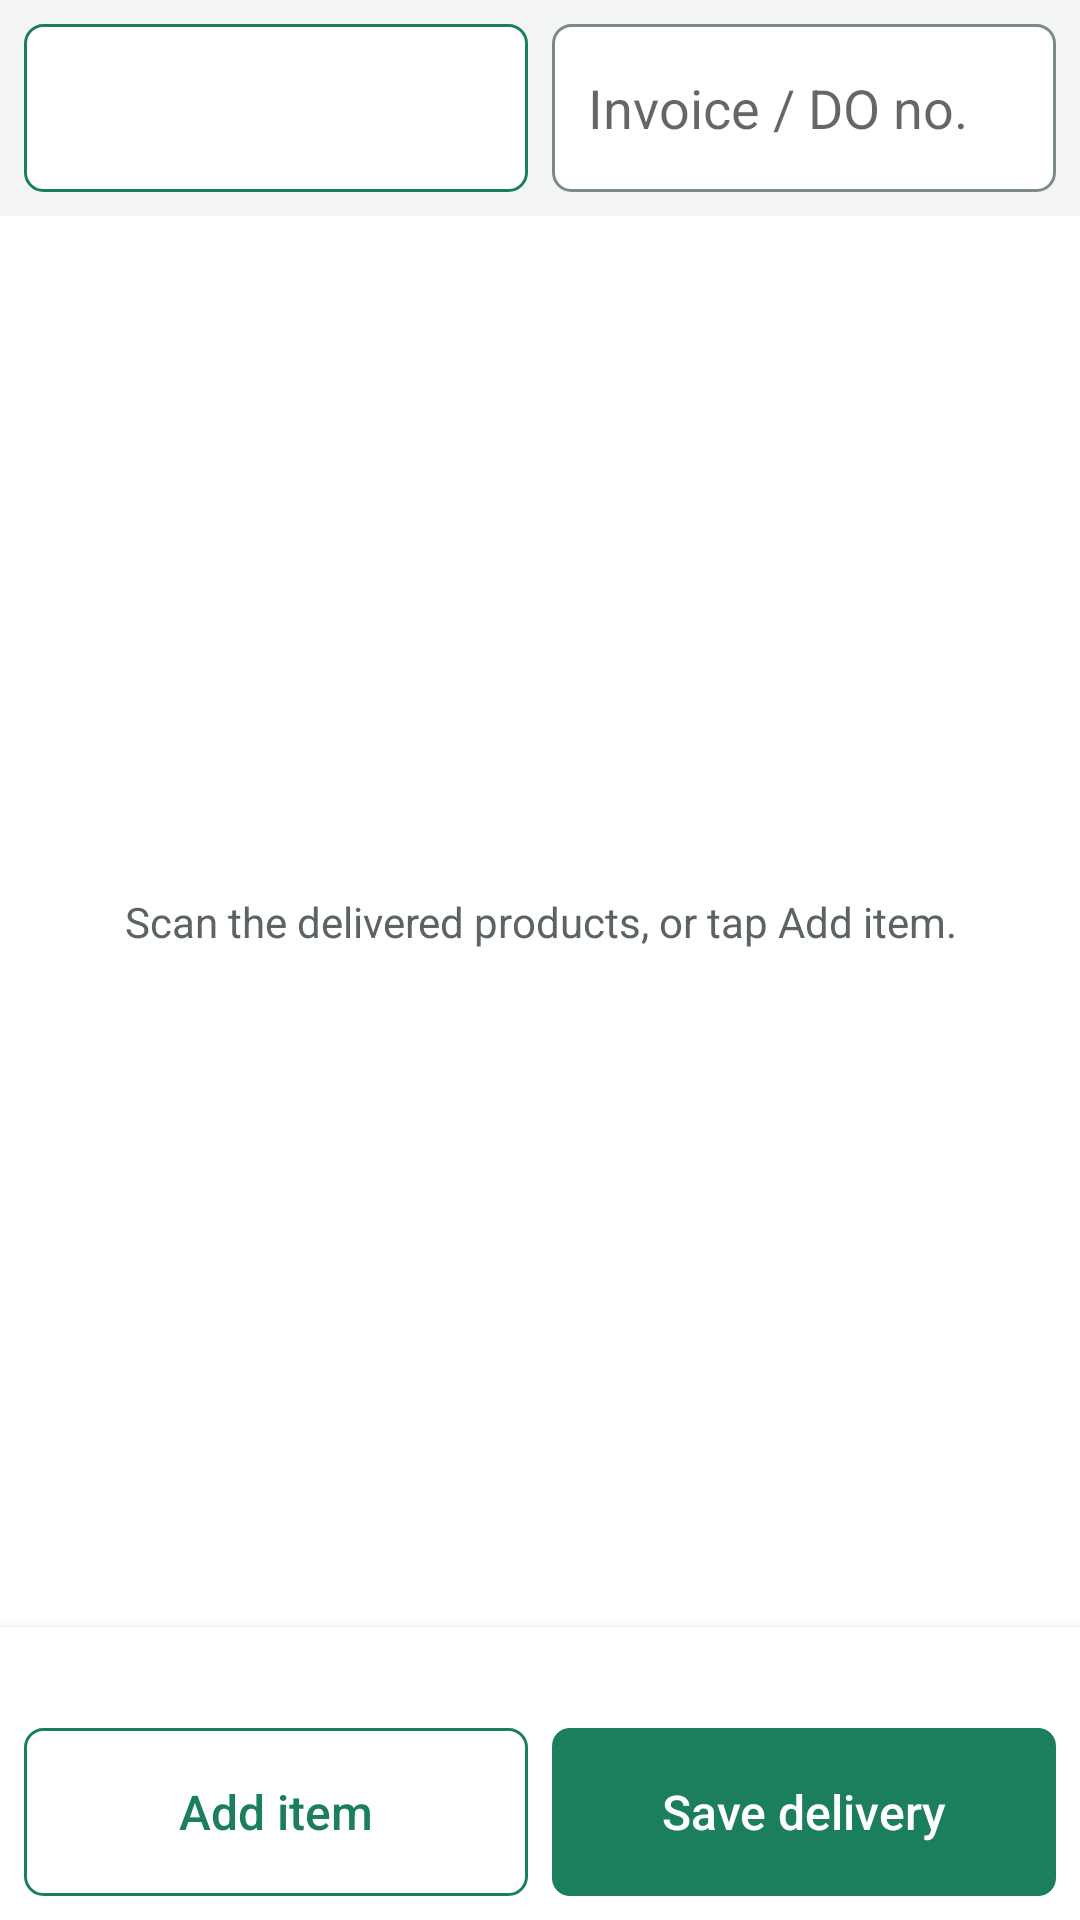

This screen was rendered from an Android layout file. Write that file and the resources it references.
<!-- AndroidManifest.xml: application theme Theme.Lekas -->
<!-- res/layout/activity_receive.xml -->
<?xml version="1.0" encoding="utf-8"?>
<LinearLayout xmlns:android="http://schemas.android.com/apk/res/android"
    android:layout_width="match_parent"
    android:layout_height="match_parent"
    android:focusableInTouchMode="true"
    android:orientation="vertical">

    <LinearLayout
        android:layout_width="match_parent"
        android:layout_height="wrap_content"
        android:orientation="horizontal"
        android:padding="8dp">

        <Button
            android:id="@+id/receive_supplier"
            style="@style/Widget.Lekas.Button.Secondary"
            android:layout_width="0dp"
            android:layout_height="wrap_content"
            android:layout_weight="1"
            android:ellipsize="end"
            android:minWidth="0dp"
            android:singleLine="true" />

        <EditText
            android:id="@+id/receive_ref"
            android:layout_width="0dp"
            android:layout_height="match_parent"
            android:layout_marginStart="8dp"
            android:layout_weight="1"
            android:background="@drawable/field_bg"
            android:hint="@string/inv_ref_hint"
            android:imeOptions="actionDone|flagNoExtractUi"
            android:importantForAutofill="no"
            android:inputType="textCapCharacters"
            android:paddingStart="12dp"
            android:paddingEnd="12dp"
            android:singleLine="true" />
    </LinearLayout>

    <FrameLayout
        android:layout_width="match_parent"
        android:layout_height="0dp"
        android:layout_weight="1"
        android:background="@color/surface">

        <androidx.recyclerview.widget.RecyclerView
            android:id="@+id/list"
            android:layout_width="match_parent"
            android:layout_height="match_parent"
            android:clipToPadding="false"
            android:paddingBottom="8dp" />

        <TextView
            android:id="@+id/list_empty"
            style="@style/Text.Lekas.Empty"
            android:layout_width="match_parent"
            android:layout_height="wrap_content"
            android:text="@string/inv_receive_empty" />
    </FrameLayout>

    <LinearLayout
        android:layout_width="match_parent"
        android:layout_height="wrap_content"
        android:background="@color/surface"
        android:elevation="8dp"
        android:orientation="vertical"
        android:padding="8dp">

        <TextView
            android:id="@+id/receive_total"
            style="@style/Text.Lekas.Body"
            android:layout_width="match_parent"
            android:layout_height="wrap_content"
            android:paddingStart="4dp"
            android:paddingEnd="4dp"
            android:textSize="16sp"
            android:textStyle="bold" />

        <LinearLayout
            android:layout_width="match_parent"
            android:layout_height="wrap_content"
            android:layout_marginTop="4dp"
            android:orientation="horizontal">

            <Button
                android:id="@+id/receive_add"
                style="@style/Widget.Lekas.Button.Secondary"
                android:layout_width="0dp"
                android:layout_height="wrap_content"
                android:layout_weight="1"
                android:minWidth="0dp"
                android:text="@string/inv_add_item" />

            <Button
                android:id="@+id/receive_save"
                style="@style/Widget.Lekas.Button.Primary"
                android:layout_width="0dp"
                android:layout_height="wrap_content"
                android:layout_marginStart="8dp"
                android:layout_weight="1"
                android:minWidth="0dp"
                android:text="@string/inv_receive_save" />
        </LinearLayout>
    </LinearLayout>
</LinearLayout>
<!-- resources referenced by this layout -->
<resources>
  <color name="surface">#FFFFFF</color>
  <!-- drawable field_bg (drawable) -->
  <?xml version="1.0" encoding="utf-8"?>
  <selector xmlns:android="http://schemas.android.com/apk/res/android">
      <item android:state_focused="true">
          <shape android:shape="rectangle">
              <corners android:radius="6dp" />
              <solid android:color="@color/surface" />
              <stroke android:width="2dp" android:color="@color/brand" />
          </shape>
      </item>
      <item>
          <shape android:shape="rectangle">
              <corners android:radius="6dp" />
              <solid android:color="@color/surface" />
              <stroke android:width="1dp" android:color="@color/field_stroke" />
          </shape>
      </item>
  </selector>
  <string name="inv_add_item">Add item</string>
  <string name="inv_receive_empty">Scan the delivered products, or tap Add item.</string>
  <string name="inv_receive_save">Save delivery</string>
  <string name="inv_ref_hint">Invoice / DO no.</string>
  <style name="Text.Lekas.Body" parent="android:TextAppearance.Material.Body1">
          <item name="android:textColor">@color/text_primary</item>
      </style>
  <style name="Text.Lekas.Empty" parent="android:TextAppearance.Material.Body1">
          <item name="android:textColor">@color/text_secondary</item>
          <item name="android:gravity">center</item>
          <item name="android:padding">32dp</item>
          <item name="android:layout_gravity">center</item>
      </style>
  <style name="Widget.Lekas.Button.Primary">
          <item name="android:background">@drawable/btn_primary</item>
          <item name="android:textColor">@color/text_on_brand</item>
          <item name="android:paddingStart">8dp</item>
          <item name="android:paddingEnd">8dp</item>
      </style>
  <style name="Widget.Lekas.Button.Secondary">
          <item name="android:background">@drawable/btn_secondary</item>
          <item name="android:textColor">@color/secondary_button_text</item>
          <item name="android:paddingStart">8dp</item>
          <item name="android:paddingEnd">8dp</item>
      </style>
  <style name="Theme.Lekas" parent="Base.Theme.Lekas" />
  <color name="brand">#1B7F5B</color>
  <color name="field_stroke">#7D8A85</color>
  <color name="text_primary">#1C1F1E</color>
  <color name="text_secondary">#5B6461</color>
  <color name="text_on_brand">#FFFFFF</color>
  <style name="Base.Theme.Lekas" parent="android:Theme.Material.Light.NoActionBar">
          <item name="android:colorPrimary">@color/brand</item>
          <item name="android:colorPrimaryDark">@color/brand_dark</item>
          <item name="android:colorAccent">@color/brand</item>
          <item name="android:windowBackground">@color/bg</item>
          <item name="android:statusBarColor">@color/brand_dark</item>
          <item name="android:textColorPrimary">@color/text_primary</item>
          <item name="android:textColorSecondary">@color/text_secondary</item>
          <item name="android:buttonStyle">@style/Widget.Lekas.Button</item>
          <item name="android:alertDialogTheme">@style/Theme.Lekas.Dialog</item>
      </style>
  <color name="button_disabled">#738A81</color>
  <color name="divider">#DDE3E0</color>
  <color name="brand_dark">#145E43</color>
  <color name="bg">#F3F5F4</color>
  <style name="Widget.Lekas.Button" parent="android:Widget.Material.Button">
          <item name="android:minHeight">56dp</item>
          <item name="android:minWidth">88dp</item>
          <item name="android:textSize">16sp</item>
          <item name="android:textAllCaps">false</item>
          <item name="android:stateListAnimator">@null</item>
      </style>
  <style name="Theme.Lekas.Dialog" parent="Base.Theme.Lekas.Dialog" />
  <style name="Base.Theme.Lekas.Dialog" parent="android:Theme.Material.Light.Dialog.Alert">
          <item name="android:colorAccent">@color/brand</item>
          <item name="android:colorPrimary">@color/brand</item>
      </style>
</resources>
